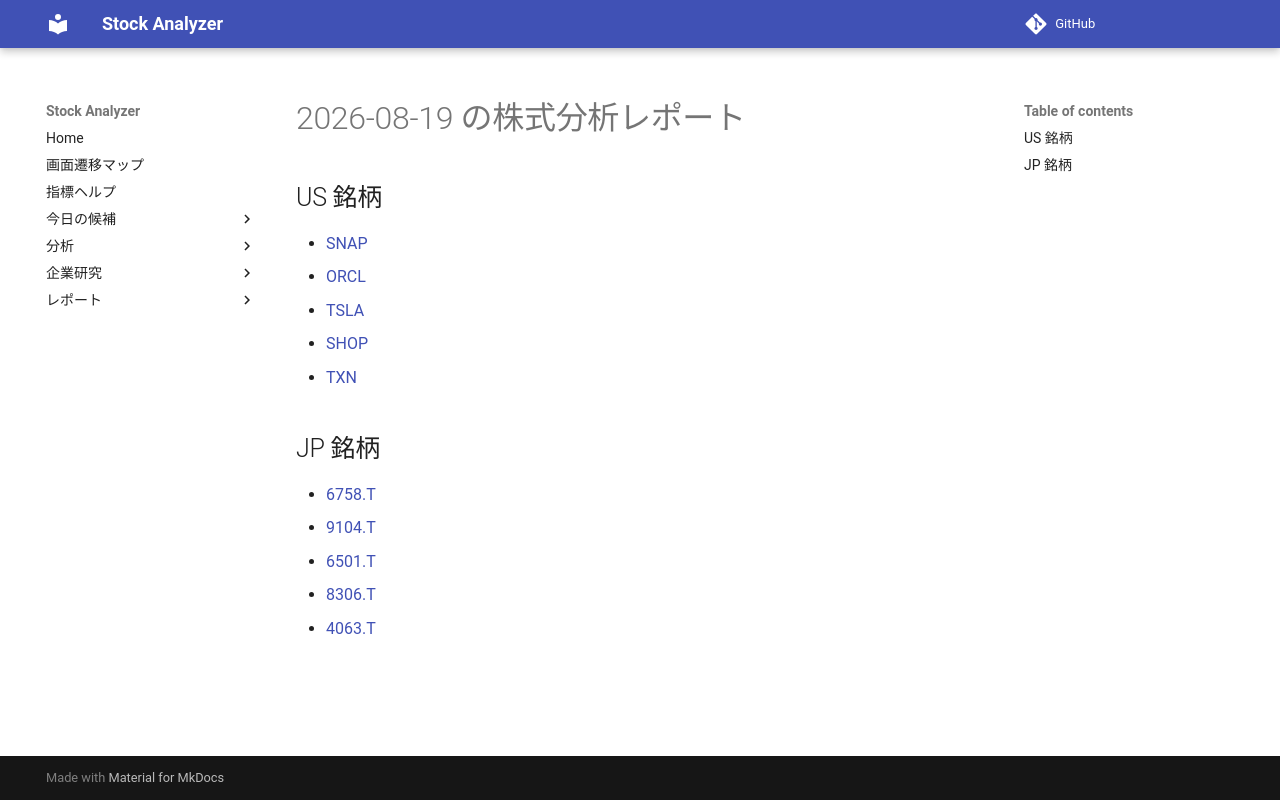

repository: Yumi-note/Making-APP · page: reports/2026-08-19/160926/index.html · generator: mkdocs

# 2026-08-19 の株式分析レポート

## US 銘柄

- [SNAP](SNAP.md)
- [ORCL](ORCL.md)
- [TSLA](TSLA.md)
- [SHOP](SHOP.md)
- [TXN](TXN.md)

## JP 銘柄

- [6758.T](6758_T.md)
- [9104.T](9104_T.md)
- [6501.T](6501_T.md)
- [8306.T](8306_T.md)
- [4063.T](4063_T.md)
